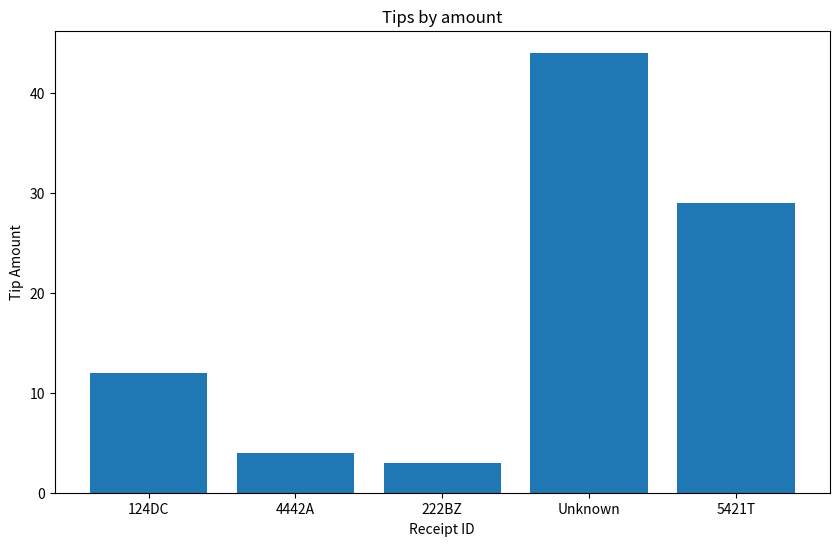

Here is the Python script that generated this plot:
import pandas as pd
import matplotlib.pyplot as plt

data = {
    "Receipt ID": ["124DC", "4442A", "222BZ", None, "5421T"],
    "Waiter/Waitress Name": ["Todd", None, "Lenny", "Jennifer", "Yazmin"],
    "Tip Amount": [12, 4, 3, 44, 29]
}

df = pd.DataFrame(data)

#df.fillna("Unknown",inplace=True) #this modifies other cols
df["Receipt ID"] = df["Receipt ID"].fillna("Unknown") #seems to work
#df.fillna({"Receipt ID": "Unknown"}) #error
#df = df.fillna("Receipt ID": "Unknown") #error

plt.figure(figsize=(10,6))
plt.bar(df["Receipt ID"], df["Tip Amount"])

plt.title('Tips by amount')
plt.xlabel('Receipt ID')
plt.ylabel('Tip Amount')
plt.show()

#plt.figure(figsize=(10,6))
#plt.bar(df["Waiter/Waitress Name"], df["Tip Amount"])
#
#plt.title('Waiter/Waitress Name Tips by amount')
#plt.xlabel('Waiter/Waitress Name')
#plt.ylabel('Tip Amount')
#plt.show()
